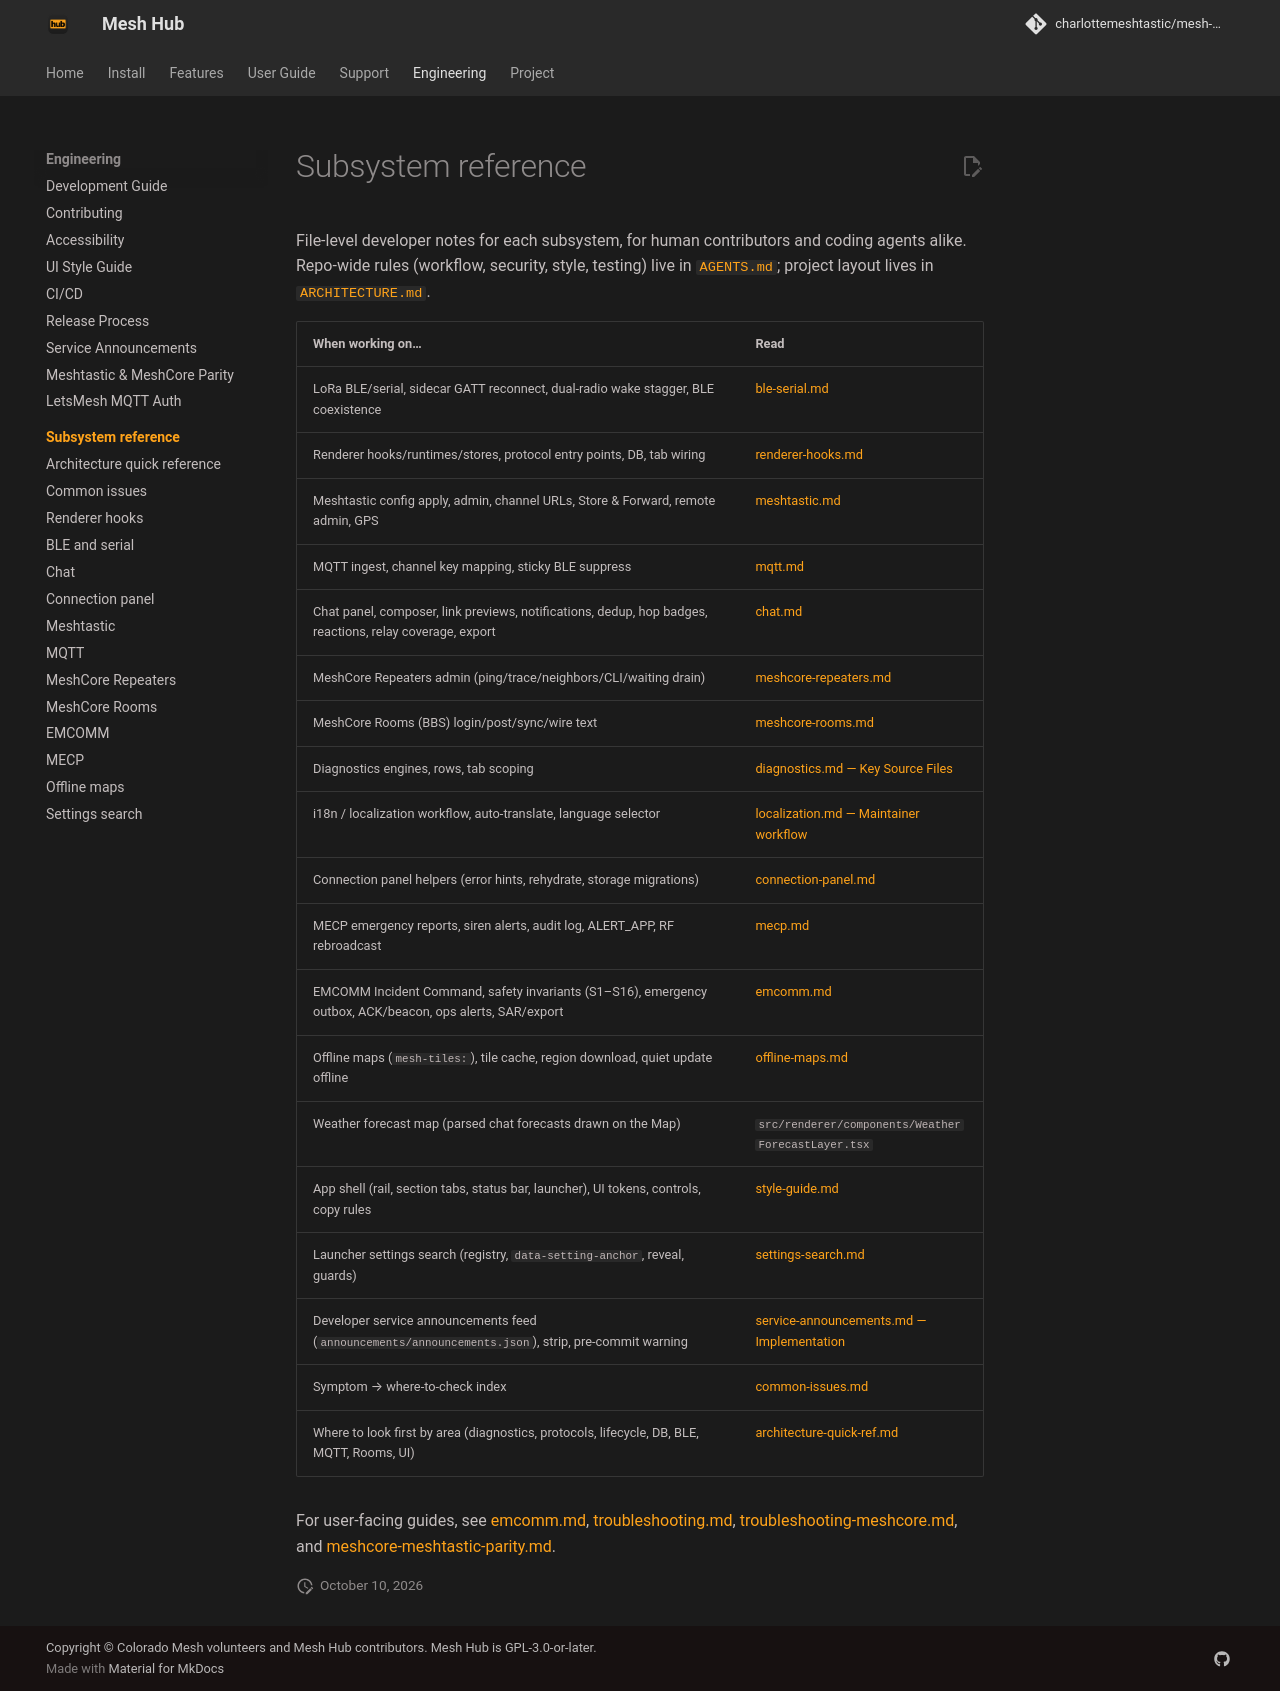

repository: charlottemeshtastic/mesh-client · page: development/index.html · generator: mkdocs

# Subsystem reference

File-level developer notes for each subsystem, for human contributors and coding agents alike. Repo-wide rules (workflow, security, style, testing) live in [`AGENTS.md`](../../AGENTS.md); project layout lives in [`ARCHITECTURE.md`](../../ARCHITECTURE.md).

| When working on…                                                                                          | Read                                                                                    |
| --------------------------------------------------------------------------------------------------------- | --------------------------------------------------------------------------------------- |
| LoRa BLE/serial, sidecar GATT reconnect, dual-radio wake stagger, BLE coexistence                         | [ble-serial.md](ble-serial.md)                                                          |
| Renderer hooks/runtimes/stores, protocol entry points, DB, tab wiring                                     | [renderer-hooks.md](renderer-hooks.md)                                                  |
| Meshtastic config apply, admin, channel URLs, Store & Forward, remote admin, GPS                          | [meshtastic.md](meshtastic.md)                                                          |
| MQTT ingest, channel key mapping, sticky BLE suppress                                                     | [mqtt.md](mqtt.md)                                                                      |
| Chat panel, composer, link previews, notifications, dedup, hop badges, reactions, relay coverage, export  | [chat.md](chat.md)                                                                      |
| MeshCore Repeaters admin (ping/trace/neighbors/CLI/waiting drain)                                         | [meshcore-repeaters.md](meshcore-repeaters.md)                                          |
| MeshCore Rooms (BBS) login/post/sync/wire text                                                            | [meshcore-rooms.md](meshcore-rooms.md)                                                  |
| Diagnostics engines, rows, tab scoping                                                                    | [diagnostics.md — Key Source Files](../diagnostics.md#17-key-source-files)              |
| i18n / localization workflow, auto-translate, language selector                                           | [localization.md — Maintainer workflow](../localization.md#maintainer-workflow)         |
| Connection panel helpers (error hints, rehydrate, storage migrations)                                     | [connection-panel.md](connection-panel.md)                                              |
| MECP emergency reports, siren alerts, audit log, ALERT_APP, RF rebroadcast                                | [mecp.md](mecp.md)                                                                      |
| EMCOMM Incident Command, safety invariants (S1–S16), emergency outbox, ACK/beacon, ops alerts, SAR/export | [emcomm.md](emcomm.md)                                                                  |
| Offline maps (`mesh-tiles:`), tile cache, region download, quiet update offline                           | [offline-maps.md](offline-maps.md)                                                      |
| Weather forecast map (parsed chat forecasts drawn on the Map)                                             | `src/renderer/components/WeatherForecastLayer.tsx`                                      |
| App shell (rail, section tabs, status bar, launcher), UI tokens, controls, copy rules                     | [style-guide.md](../style-guide.md)                                                     |
| Launcher settings search (registry, `data-setting-anchor`, reveal, guards)                                | [settings-search.md](settings-search.md)                                                |
| Developer service announcements feed (`announcements/announcements.json`), strip, pre-commit warning      | [service-announcements.md — Implementation](../service-announcements.md#implementation) |
| Symptom → where-to-check index                                                                            | [common-issues.md](common-issues.md)                                                    |
| Where to look first by area (diagnostics, protocols, lifecycle, DB, BLE, MQTT, Rooms, UI)                 | [architecture-quick-ref.md](architecture-quick-ref.md)                                  |

For user-facing guides, see [emcomm.md](../emcomm.md), [troubleshooting.md](../troubleshooting.md), [troubleshooting-meshcore.md](../troubleshooting-meshcore.md), and [meshcore-meshtastic-parity.md](../meshcore-meshtastic-parity.md).
